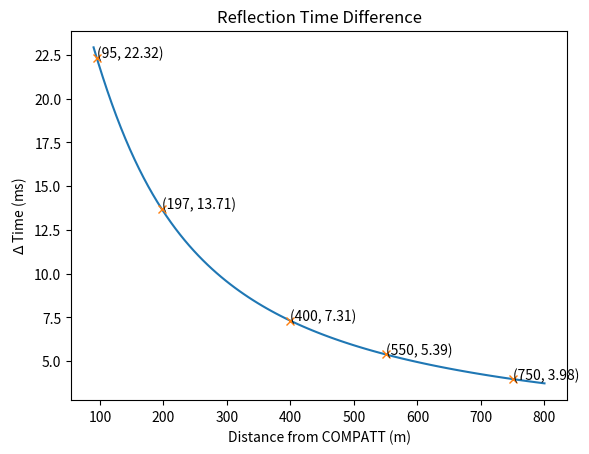

Write the Python code that produced this figure.
import numpy as np
import matplotlib.pyplot as plt
import matplotlib as mplt

colors = plt.rcParams['axes.prop_cycle'].by_key()['color']

def diff_dist(L):
    D = 94
    d = 24
    a_prime = (L*D)/(d+D)
    a = (d*L)/(d+D)
    c_prime = np.sqrt(D*D + a_prime*a_prime)
    c = np.sqrt(d*d + a*a)
    phi = np.arctan(D/a_prime)
    psi = np.pi - 2*phi
    Lambda = np.sqrt(c_prime*c_prime + c*c - 2*c*c_prime*np.cos(psi))
    return c_prime + c - Lambda

c = 1500

distances = np.linspace(90, 800, 100)
delta_ts = diff_dist(distances)/c
distances_of_interest = np.array([95, 197, 400, 550, 750])
t_of_interest = diff_dist(distances_of_interest)/c

plt.plot(distances, delta_ts*1e3, color=colors[0])
plt.plot(distances_of_interest, t_of_interest*1e3, color=colors[1], linestyle='', marker='x')
for i in range(len(distances_of_interest)):
    plt.annotate(text=f'({distances_of_interest[i]}, {round(t_of_interest[i]*1e3, 2)})', xy=(distances_of_interest[i], t_of_interest[i]*1e3))
plt.title('Reflection Time Difference')
plt.ylabel(r'$\Delta$ Time (ms)')
plt.xlabel('Distance from COMPATT (m)')
plt.show()
